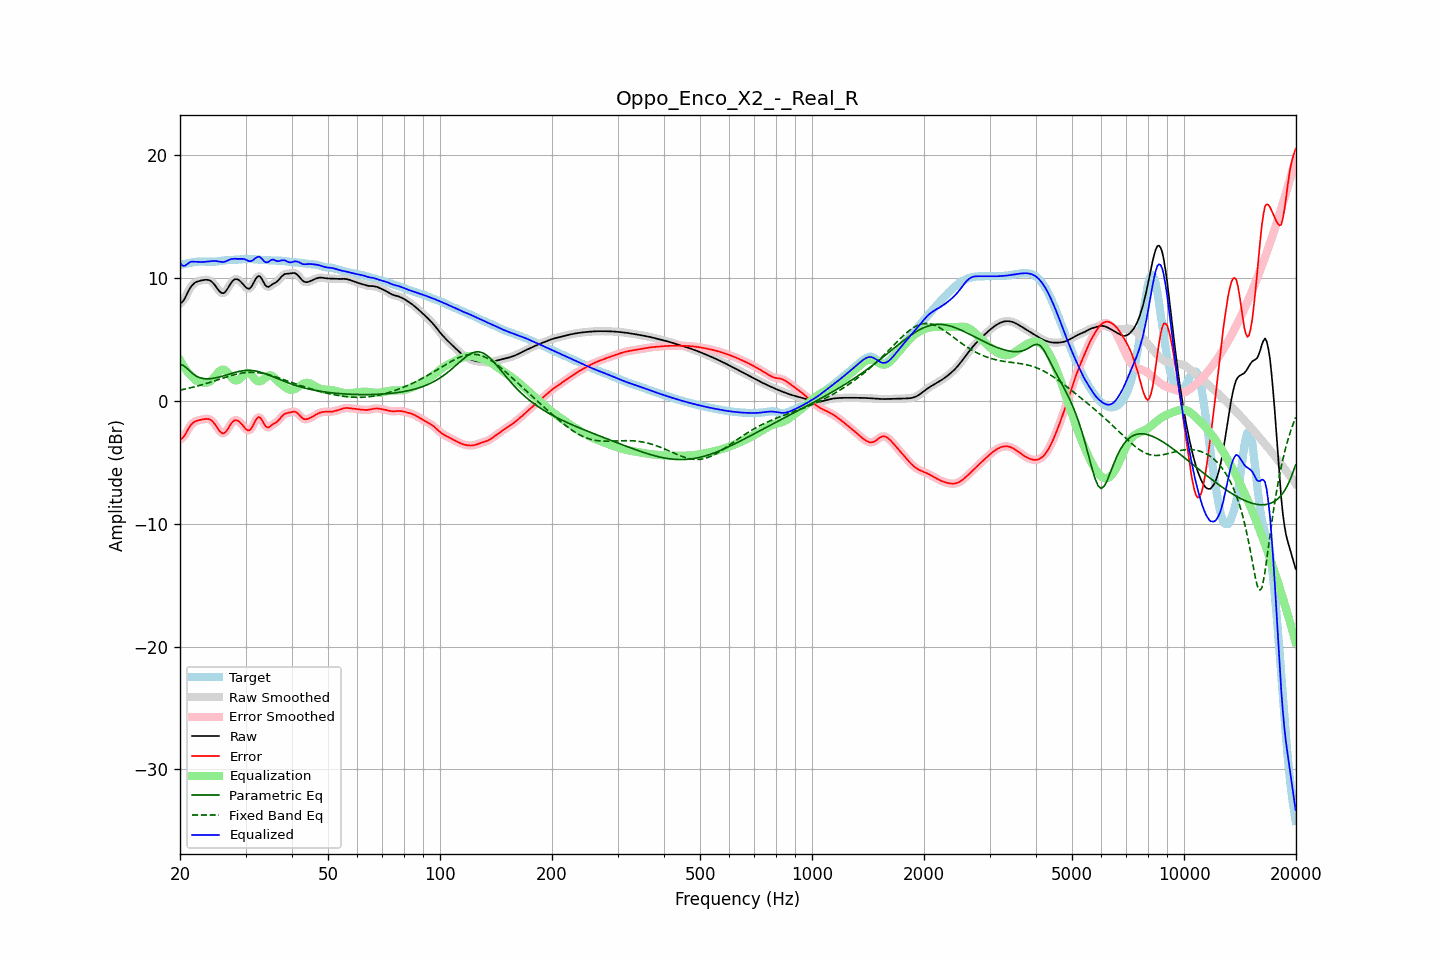

Data behind this chart, as committed beside it:
frequency, raw, error, smoothed, error_smoothed, equalization, parametric_eq, fixed_band_eq, equalized_raw, equalized_smoothed, target
20.00, 7.92, -3.12, 7.90, -3.15, 3.31, 2.94, 0.87, 11.23, 11.21, 11.05
20.20, 7.98, -3.09, 8.00, -3.07, 3.08, 2.91, 0.89, 11.06, 11.08, 11.08
20.40, 8.12, -2.99, 8.15, -2.95, 2.86, 2.88, 0.92, 10.98, 11.01, 11.10
20.61, 8.33, -2.81, 8.34, -2.80, 2.66, 2.78, 0.95, 10.98, 10.99, 11.13
20.81, 8.60, -2.56, 8.59, -2.57, 2.47, 2.68, 0.98, 11.07, 11.06, 11.16
21.02, 8.86, -2.33, 8.86, -2.33, 2.30, 2.55, 1.01, 11.16, 11.16, 11.19
21.23, 9.11, -2.11, 9.10, -2.12, 2.15, 2.43, 1.04, 11.26, 11.25, 11.22
21.44, 9.31, -1.94, 9.30, -1.94, 2.01, 2.31, 1.07, 11.32, 11.31, 11.25
21.66, 9.46, -1.82, 9.46, -1.81, 1.86, 2.20, 1.10, 11.32, 11.32, 11.27
21.87, 9.58, -1.71, 9.58, -1.72, 1.74, 2.11, 1.13, 11.33, 11.32, 11.29
22.09, 9.66, -1.65, 9.66, -1.65, 1.65, 2.02, 1.17, 11.31, 11.31, 11.31
22.31, 9.71, -1.61, 9.71, -1.60, 1.59, 1.96, 1.20, 11.30, 11.31, 11.32
22.54, 9.75, -1.58, 9.75, -1.57, 1.55, 1.90, 1.24, 11.30, 11.30, 11.33
22.76, 9.78, -1.55, 9.78, -1.55, 1.51, 1.86, 1.28, 11.29, 11.30, 11.33
22.99, 9.81, -1.52, 9.81, -1.52, 1.49, 1.82, 1.31, 11.30, 11.30, 11.33
23.22, 9.83, -1.49, 9.83, -1.49, 1.47, 1.80, 1.35, 11.30, 11.30, 11.33
23.45, 9.84, -1.48, 9.85, -1.48, 1.47, 1.79, 1.39, 11.31, 11.31, 11.32
23.69, 9.84, -1.48, 9.84, -1.47, 1.49, 1.79, 1.43, 11.33, 11.33, 11.32
23.92, 9.82, -1.50, 9.81, -1.50, 1.53, 1.79, 1.47, 11.34, 11.34, 11.31
24.16, 9.76, -1.55, 9.75, -1.56, 1.60, 1.80, 1.51, 11.36, 11.36, 11.31
24.40, 9.66, -1.65, 9.65, -1.65, 1.71, 1.81, 1.56, 11.37, 11.37, 11.31
24.65, 9.52, -1.79, 9.52, -1.79, 1.85, 1.83, 1.60, 11.38, 11.37, 11.31
24.89, 9.36, -1.96, 9.35, -1.97, 2.02, 1.86, 1.64, 11.37, 11.37, 11.32
25.14, 9.18, -2.16, 9.17, -2.16, 2.18, 1.88, 1.68, 11.36, 11.35, 11.33
25.39, 8.99, -2.36, 9.00, -2.35, 2.34, 1.91, 1.73, 11.33, 11.33, 11.35
25.65, 8.86, -2.52, 8.85, -2.52, 2.45, 1.95, 1.77, 11.31, 11.31, 11.37
25.91, 8.77, -2.62, 8.77, -2.62, 2.52, 1.98, 1.81, 11.29, 11.29, 11.39
26.16, 8.75, -2.66, 8.77, -2.64, 2.53, 2.02, 1.86, 11.28, 11.30, 11.41
26.43, 8.84, -2.59, 8.85, -2.58, 2.48, 2.06, 1.90, 11.32, 11.32, 11.43
26.69, 9.01, -2.43, 9.00, -2.44, 2.37, 2.10, 1.94, 11.38, 11.37, 11.44
26.96, 9.21, -2.24, 9.21, -2.24, 2.23, 2.14, 1.98, 11.43, 11.43, 11.45
27.23, 9.43, -2.02, 9.43, -2.03, 2.06, 2.18, 2.02, 11.49, 11.49, 11.45
27.50, 9.63, -1.83, 9.63, -1.83, 1.90, 2.22, 2.06, 11.53, 11.53, 11.46
27.77, 9.78, -1.68, 9.78, -1.68, 1.77, 2.26, 2.09, 11.55, 11.55, 11.46
28.05, 9.88, -1.59, 9.87, -1.60, 1.68, 2.30, 2.13, 11.56, 11.55, 11.47
28.33, 9.90, -1.58, 9.90, -1.58, 1.65, 2.33, 2.16, 11.54, 11.55, 11.48
28.62, 9.87, -1.62, 9.87, -1.62, 1.68, 2.37, 2.19, 11.55, 11.54, 11.49
28.90, 9.78, -1.72, 9.78, -1.72, 1.76, 2.39, 2.22, 11.55, 11.54, 11.50
29.19, 9.66, -1.85, 9.66, -1.85, 1.89, 2.42, 2.24, 11.55, 11.55, 11.51
29.48, 9.52, -2.00, 9.52, -2.00, 2.03, 2.44, 2.26, 11.55, 11.54, 11.52
29.78, 9.37, -2.16, 9.37, -2.16, 2.16, 2.46, 2.28, 11.53, 11.52, 11.53
30.08, 9.23, -2.30, 9.23, -2.31, 2.25, 2.47, 2.29, 11.48, 11.47, 11.53
30.38, 9.13, -2.40, 9.14, -2.40, 2.28, 2.47, 2.31, 11.41, 11.42, 11.54
30.68, 9.11, -2.42, 9.13, -2.41, 2.25, 2.47, 2.31, 11.36, 11.38, 11.54
30.99, 9.22, -2.32, 9.22, -2.31, 2.15, 2.47, 2.32, 11.37, 11.37, 11.53
31.30, 9.40, -2.12, 9.41, -2.11, 2.01, 2.46, 2.32, 11.41, 11.42, 11.53
31.61, 9.65, -1.87, 9.65, -1.86, 1.86, 2.44, 2.31, 11.50, 11.51, 11.51
31.93, 9.91, -1.60, 9.89, -1.61, 1.72, 2.42, 2.31, 11.62, 11.61, 11.50
32.24, 10.07, -1.42, 10.07, -1.42, 1.62, 2.40, 2.29, 11.68, 11.69, 11.49
32.57, 10.16, -1.32, 10.13, -1.35, 1.57, 2.36, 2.28, 11.73, 11.71, 11.48
32.89, 10.08, -1.39, 10.07, -1.41, 1.59, 2.33, 2.26, 11.67, 11.65, 11.47
33.22, 9.89, -1.58, 9.89, -1.58, 1.65, 2.29, 2.24, 11.54, 11.54, 11.47
33.55, 9.65, -1.81, 9.65, -1.81, 1.75, 2.25, 2.21, 11.40, 11.40, 11.46
33.89, 9.42, -2.04, 9.44, -2.01, 1.86, 2.20, 2.19, 11.28, 11.30, 11.45
34.23, 9.30, -2.15, 9.31, -2.14, 1.96, 2.16, 2.16, 11.26, 11.27, 11.44
34.57, 9.26, -2.18, 9.28, -2.16, 2.04, 2.11, 2.12, 11.30, 11.32, 11.43
34.92, 9.34, -2.09, 9.33, -2.09, 2.07, 2.05, 2.09, 11.40, 11.40, 11.42
35.27, 9.43, -1.98, 9.42, -2.00, 2.04, 2.00, 2.05, 11.47, 11.46, 11.42
35.62, 9.52, -1.89, 9.51, -1.90, 1.96, 1.95, 2.01, 11.48, 11.47, 11.41
35.97, 9.58, -1.82, 9.59, -1.82, 1.85, 1.89, 1.97, 11.44, 11.44, 11.41
... 635 more rows
